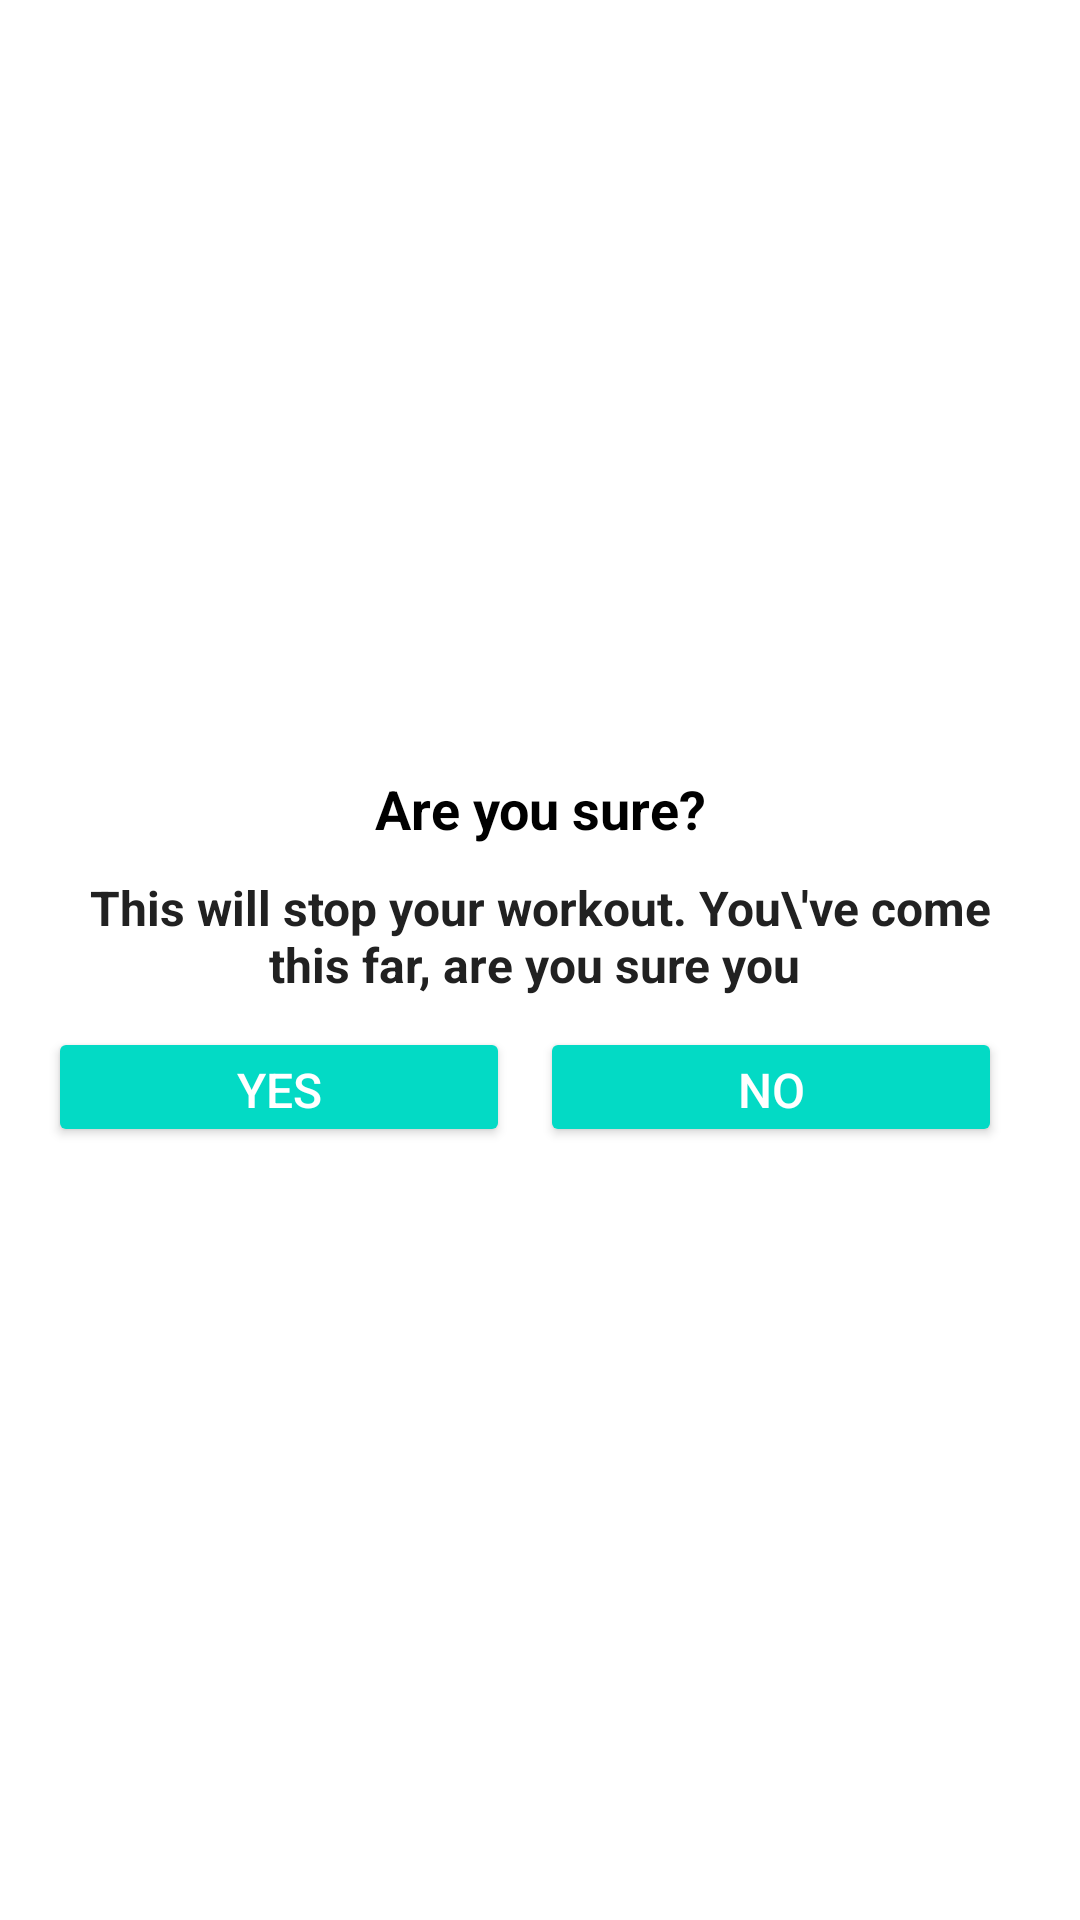

Android layout source for this screen:
<!-- AndroidManifest.xml: application theme Theme.7MinuteWorkout -->
<!-- res/layout/dialog_custom_back_confirmation.xml -->
<?xml version="1.0" encoding="utf-8"?>
<LinearLayout xmlns:android="http://schemas.android.com/apk/res/android"
    android:layout_width="match_parent"
    android:layout_height="wrap_content"
    android:gravity="center"
    android:orientation="vertical"
    android:padding="16dp">

    <TextView
        android:layout_width="match_parent"
        android:layout_height="wrap_content"
        android:gravity="center"
        android:text="Are you sure?"
        android:textColor="@android:color/black"
        android:textSize="18sp"
        android:textStyle="bold"/>

    <TextView
        android:layout_width="match_parent"
        android:layout_height="wrap_content"
        android:layout_marginTop="10dp"
        android:layout_marginEnd="10dp"
        android:layout_marginStart="10dp"
        android:gravity="center"
        android:text="This will stop your workout. You\'ve come this far, are you sure you "
        android:textColor="#212121"
        android:textSize="16sp"
        android:textStyle="bold"/>

    <LinearLayout
        android:layout_width="match_parent"
        android:layout_height="wrap_content"
        android:layout_marginTop="10dp"
        android:orientation="horizontal">

        <Button
            android:id="@+id/btnYes"
            android:layout_width="0dp"
            android:layout_height="40dp"
            android:layout_marginEnd="10dp"
            android:layout_weight="1"
            android:backgroundTint="@color/colorAccent"
            android:gravity="center"
            android:text="Yes"
            android:textColor="#FFFFFF"
            android:textSize="16sp"/>

        <Button
            android:id="@+id/btnNo"
            android:layout_width="0dp"
            android:layout_height="40dp"
            android:layout_marginEnd="10dp"
            android:layout_weight="1"
            android:backgroundTint="@color/colorAccent"
            android:gravity="center"
            android:text="No"
            android:textColor="#FFFFFF"
            android:textSize="16sp"/>


    </LinearLayout>




</LinearLayout>
<!-- resources referenced by this layout -->
<resources>
  <style name="Theme.7MinuteWorkout" parent="Theme.MaterialComponents.DayNight.NoActionBar">
          
          <item name="colorPrimary">@color/purple_500</item>
          <item name="colorPrimaryVariant">@color/purple_700</item>
          <item name="colorOnPrimary">@color/white</item>
          
          <item name="colorSecondary">@color/teal_200</item>
          <item name="colorSecondaryVariant">@color/teal_700</item>
          <item name="colorOnSecondary">@color/black</item>
          
          <item name="android:statusBarColor">?attr/colorPrimaryVariant</item>
          
      </style>
  <!-- not gathered from this repository: default colours our renderer supplied (Android Studio template values) -->
  <color name="purple_500">#FF6200EE</color>
  <color name="purple_700">#FF3700B3</color>
  <color name="teal_200">#FF03DAC5</color>
  <color name="teal_700">#FF018786</color>
  <color name="black">#FF000000</color>
  <color name="white">#FFFFFFFF</color>
  <color name="colorAccent">#FF03DAC5</color>
</resources>
